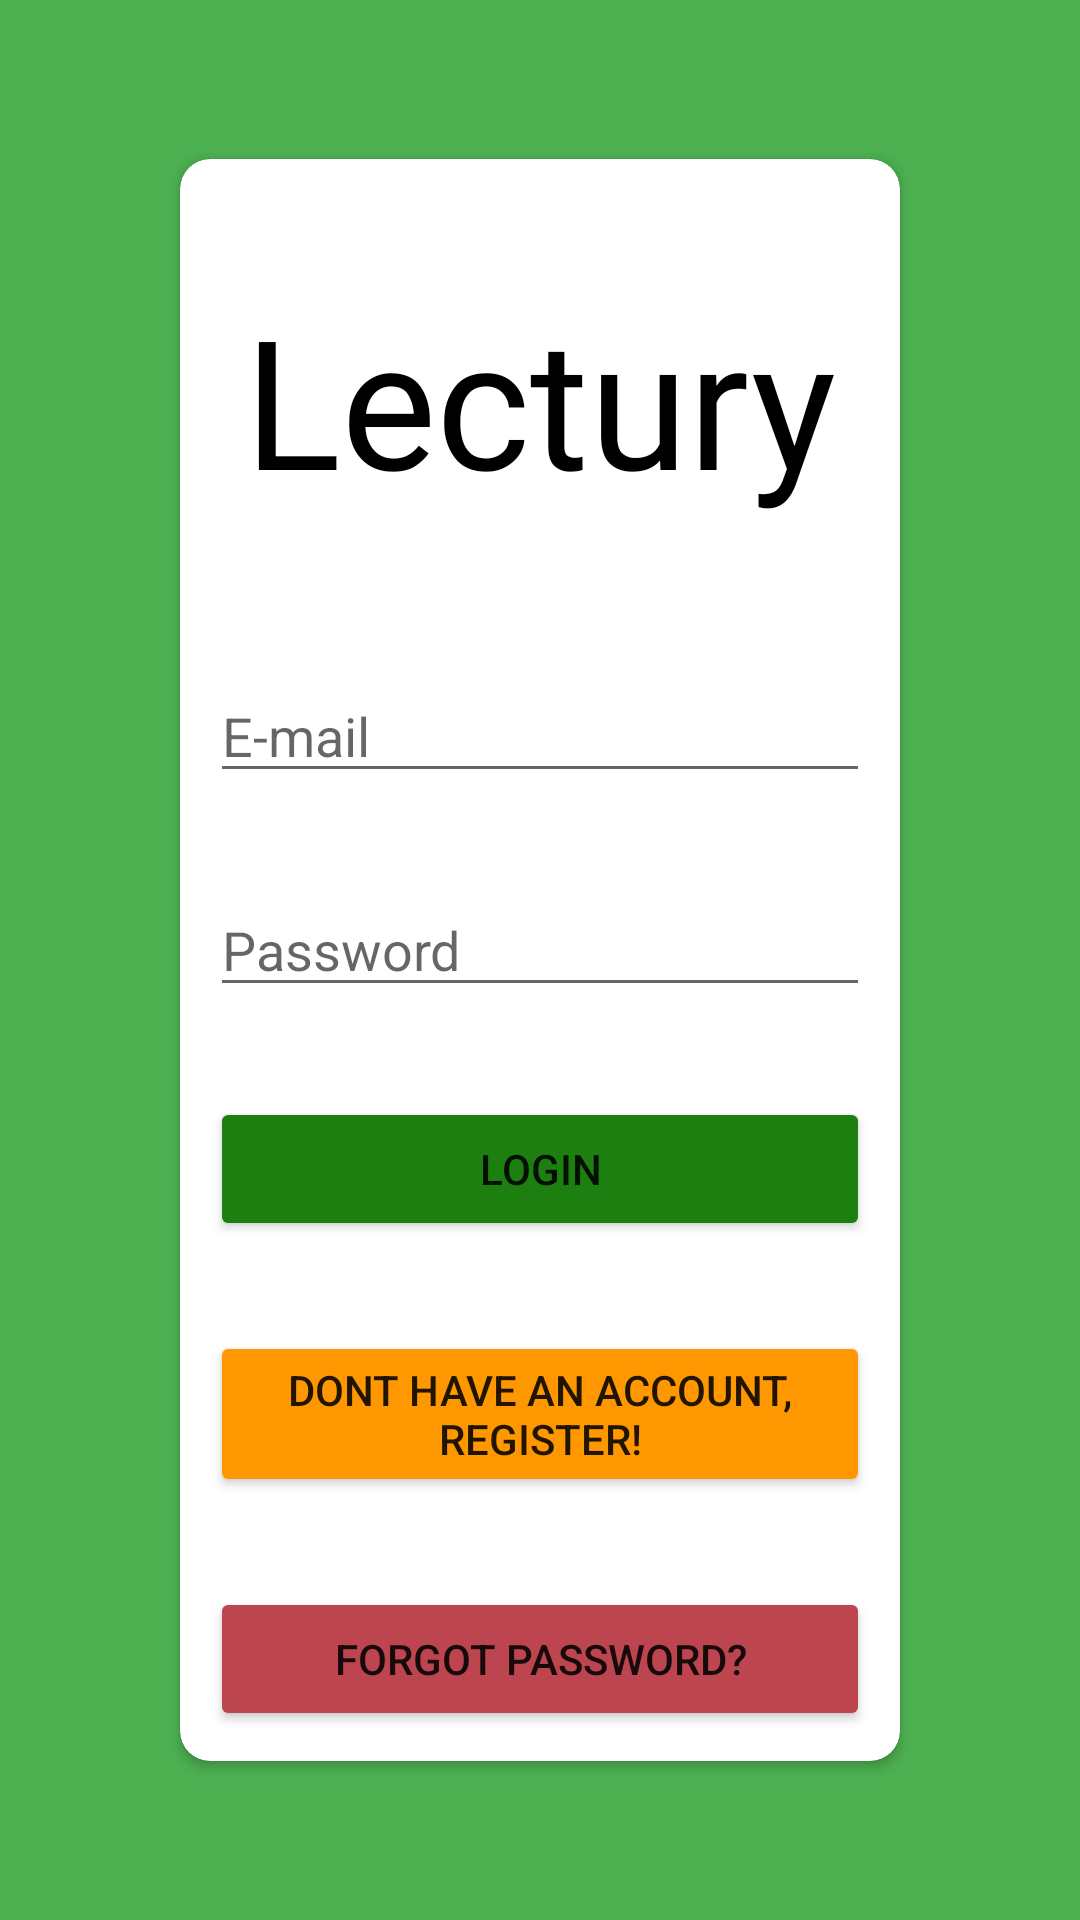

Android layout source for this screen:
<!-- AndroidManifest.xml: application theme Theme.Lectury -->
<!-- res/layout/activity_login.xml -->
<?xml version="1.0" encoding="utf-8"?>
<RelativeLayout xmlns:android="http://schemas.android.com/apk/res/android"
    xmlns:app="http://schemas.android.com/apk/res-auto"
    xmlns:tools="http://schemas.android.com/tools"
    android:layout_width="match_parent"
    android:layout_height="match_parent"
    android:padding="10dp"
    android:background="#4CAF50"
    tools:context=".LoginActivity">

    <androidx.cardview.widget.CardView
        android:layout_width="match_parent"
        android:layout_height="wrap_content"
        android:layout_centerHorizontal="true"
        android:layout_centerVertical="true"
        android:layout_gravity="center"
        android:layout_marginLeft="50dp"
        android:layout_marginRight="50dp"
        app:cardCornerRadius="10dp"
        app:layout_constraintBottom_toBottomOf="parent"
        app:layout_constraintEnd_toEndOf="parent"
        app:layout_constraintStart_toStartOf="parent"
        app:layout_constraintTop_toTopOf="parent">

        <LinearLayout
            android:layout_width="match_parent"
            android:layout_height="match_parent"
            android:layout_margin="10dp"
            android:orientation="vertical">

            <TextView
                android:layout_width="wrap_content"
                android:layout_height="wrap_content"
                android:layout_gravity="center"
                android:layout_marginTop="30dp"
                android:focusable="auto"
                android:fontFamily="@font/lilita_one"
                android:text="Lectury"
                android:textColor="#000000"
                android:textSize="60sp" />

            <EditText
                android:id="@+id/boxemail"
                android:layout_width="match_parent"
                android:layout_height="wrap_content"
                android:layout_marginTop="50dp"
                android:hint="E-mail" />


            <EditText
                android:id="@+id/boxpassword"
                android:layout_width="match_parent"
                android:layout_height="wrap_content"
                android:layout_below="@id/boxemail"
                android:layout_marginTop="30dp"
                android:hint="Password"
                android:inputType="textPassword" />

            <Button
                android:id="@+id/btnlogin"
                android:layout_width="match_parent"
                android:layout_height="wrap_content"
                android:layout_below="@id/boxpassword"
                android:layout_marginTop="30dp"
                android:text="Login"
                app:backgroundTint="#1C7F10" />

            <Button
                android:id="@+id/btnregister"
                android:layout_width="match_parent"
                android:layout_height="wrap_content"
                android:layout_below="@+id/btnlogin"
                android:layout_marginTop="30dp"
                android:text="Dont have an account, register!"
                app:backgroundTint="#FF9800" />

            <Button
                android:id="@+id/btnforgotpass"
                android:layout_width="match_parent"
                android:layout_height="wrap_content"
                android:layout_below="@+id/btnregister"
                android:layout_marginTop="30dp"
                android:text="Forgot password?"
                app:backgroundTint="#BC4550" />

        </LinearLayout>
    </androidx.cardview.widget.CardView>
</RelativeLayout>
<!-- resources referenced by this layout -->
<resources>
  <style name="Theme.Lectury" parent="Theme.MaterialComponents.DayNight.DarkActionBar">
          
          <item name="colorPrimary">@color/darkgreen_200</item>
          <item name="colorPrimaryVariant">@color/darkgreen_700</item>
          <item name="colorOnPrimary">@color/white</item>
          
          <item name="colorSecondary">@color/teal_200</item>
          <item name="colorSecondaryVariant">@color/teal_700</item>
          <item name="colorOnSecondary">@color/black</item>
          
          <item name="android:statusBarColor" tools:targetApi="l">?attr/colorPrimaryVariant</item>
          
      </style>
  <color name="darkgreen_200">#FF1C7F10</color>
  <color name="darkgreen_700">#FF0C4F00</color>
  <color name="white">#FFFFFFFF</color>
  <color name="teal_200">#FF03DAC5</color>
  <color name="teal_700">#FF018786</color>
  <color name="black">#FF000000</color>
</resources>
